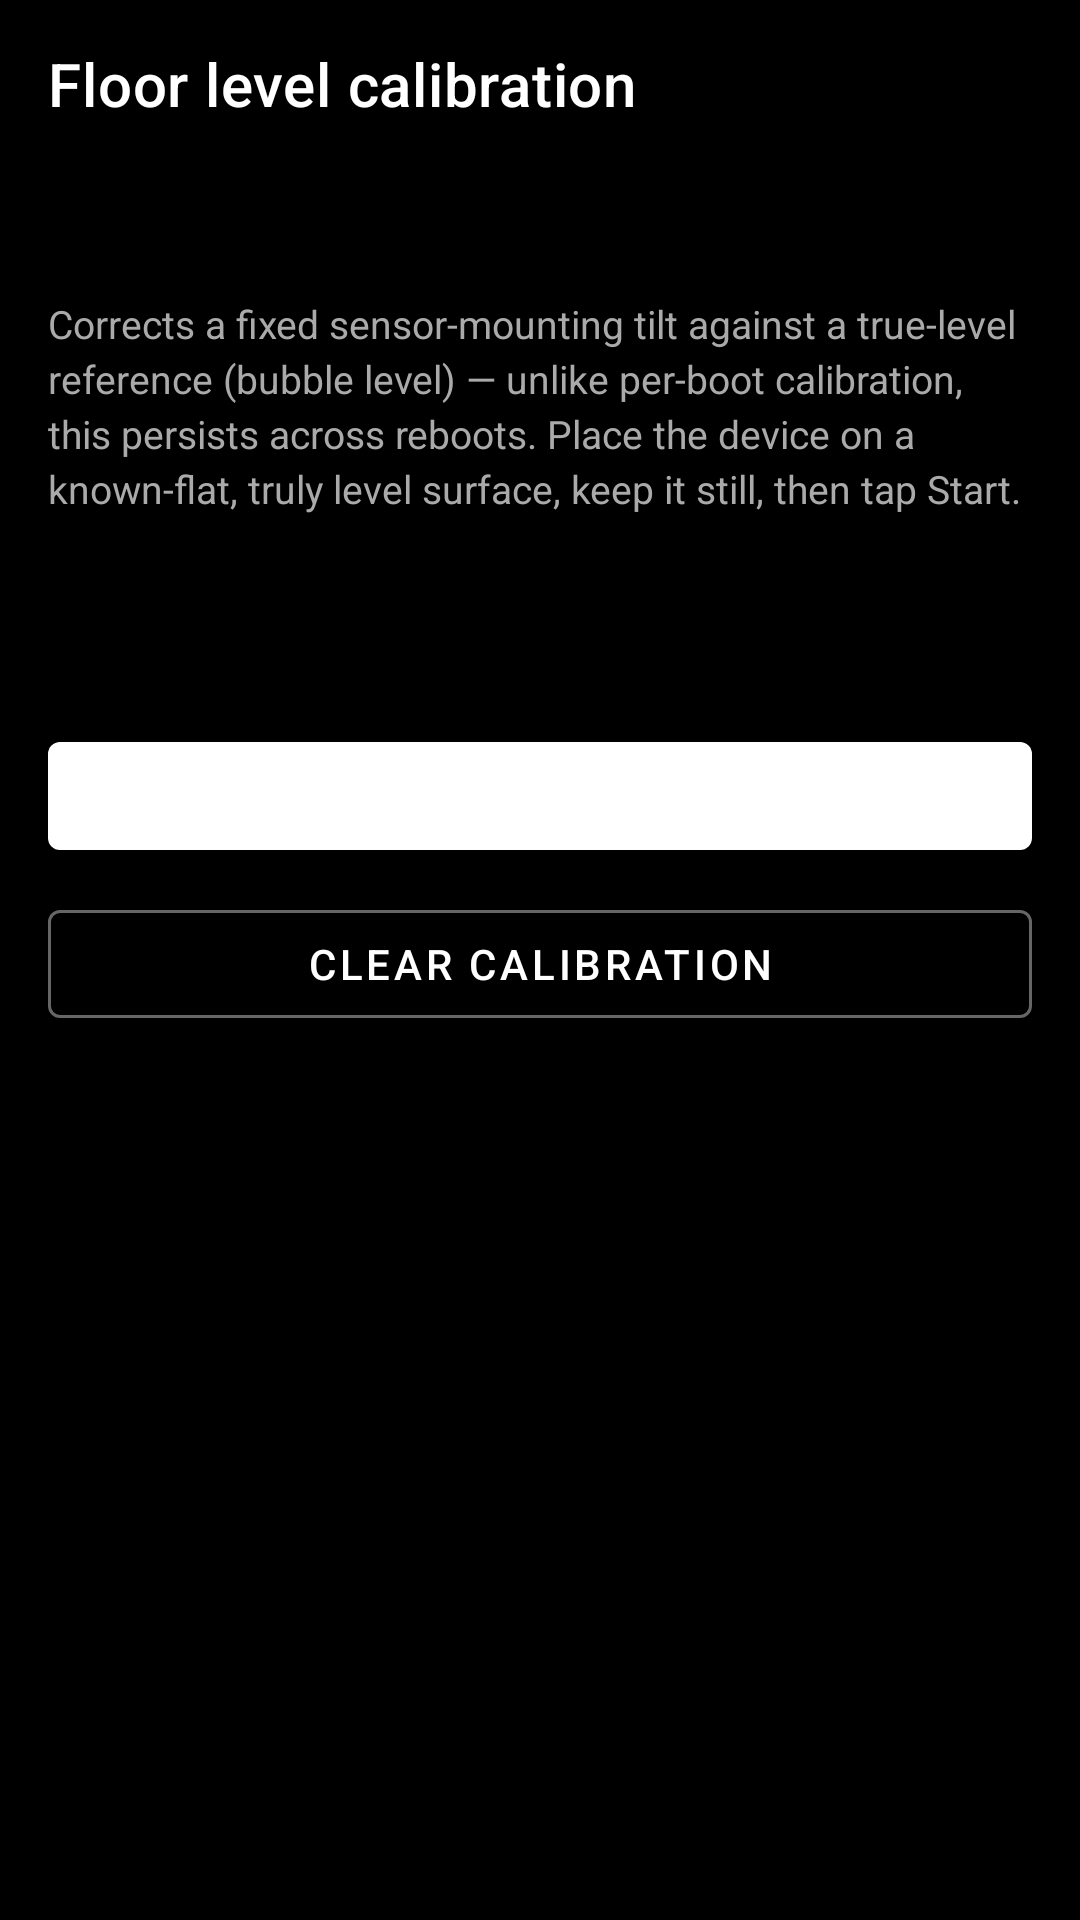

Here is an Android app screen rendered from its layout file. Give the layout XML and the strings, colors and styles it references.
<!-- AndroidManifest.xml: application theme Theme.ESP32S3ImuSim -->
<!-- res/layout/activity_floor_calib.xml -->
<?xml version="1.0" encoding="utf-8"?>
<LinearLayout xmlns:android="http://schemas.android.com/apk/res/android"
    xmlns:app="http://schemas.android.com/apk/res-auto"
    android:layout_width="match_parent"
    android:layout_height="match_parent"
    android:background="@android:color/black"
    android:orientation="vertical">

    <com.google.android.material.appbar.MaterialToolbar
        android:id="@+id/floorCalibToolbar"
        android:layout_width="match_parent"
        android:layout_height="?attr/actionBarSize"
        android:background="@android:color/black"
        app:navigationIconTint="@android:color/white"
        app:title="@string/floor_calib_title"
        app:titleTextColor="@android:color/white" />

    <androidx.core.widget.NestedScrollView
        android:layout_width="match_parent"
        android:layout_height="0dp"
        android:layout_weight="1"
        android:fillViewport="true">

        <LinearLayout
            android:layout_width="match_parent"
            android:layout_height="wrap_content"
            android:orientation="vertical"
            android:padding="16dp">

            <TextView
                android:id="@+id/floorCalibStatus"
                android:layout_width="match_parent"
                android:layout_height="wrap_content"
                android:paddingBottom="8dp"
                android:textColor="#FFFFFF"
                android:textSize="14sp" />

            <TextView
                android:layout_width="match_parent"
                android:layout_height="wrap_content"
                android:lineSpacingExtra="3dp"
                android:paddingBottom="12dp"
                android:text="@string/floor_calib_help"
                android:textColor="#AAAAAA"
                android:textSize="13sp" />

            <ProgressBar
                android:id="@+id/floorCalibProgress"
                style="?android:attr/progressBarStyleHorizontal"
                android:layout_width="match_parent"
                android:layout_height="wrap_content"
                android:layout_marginBottom="12dp"
                android:max="100"
                android:progress="0" />

            <TextView
                android:id="@+id/floorCalibResult"
                android:layout_width="match_parent"
                android:layout_height="wrap_content"
                android:fontFamily="monospace"
                android:lineSpacingExtra="4dp"
                android:paddingBottom="12dp"
                android:textColor="#CCCCCC"
                android:textSize="13sp" />

            <com.google.android.material.button.MaterialButton
                android:id="@+id/floorCalibStartButton"
                android:layout_width="match_parent"
                android:layout_height="wrap_content"
                android:layout_marginBottom="8dp"
                android:text="@string/floor_calib_start" />

            <com.google.android.material.button.MaterialButton
                android:id="@+id/floorCalibClearButton"
                style="@style/Widget.MaterialComponents.Button.OutlinedButton"
                android:layout_width="match_parent"
                android:layout_height="wrap_content"
                android:text="@string/floor_calib_clear"
                android:textColor="@android:color/white"
                app:strokeColor="#666666" />

        </LinearLayout>
    </androidx.core.widget.NestedScrollView>
</LinearLayout>
<!-- resources referenced by this layout -->
<resources>
  <string name="floor_calib_clear">Clear calibration</string>
  <string name="floor_calib_help">Corrects a fixed sensor-mounting tilt against a true-level reference (bubble level) — unlike per-boot calibration, this persists across reboots. Place the device on a known-flat, truly level surface, keep it still, then tap Start.</string>
  <string name="floor_calib_start">Start calibration</string>
  <string name="floor_calib_title">Floor level calibration</string>
  <style name="Theme.ESP32S3ImuSim" parent="Theme.MaterialComponents.DayNight.NoActionBar">
          <item name="android:windowBackground">@android:color/black</item>
          <item name="colorPrimary">@android:color/white</item>
      </style>
</resources>
